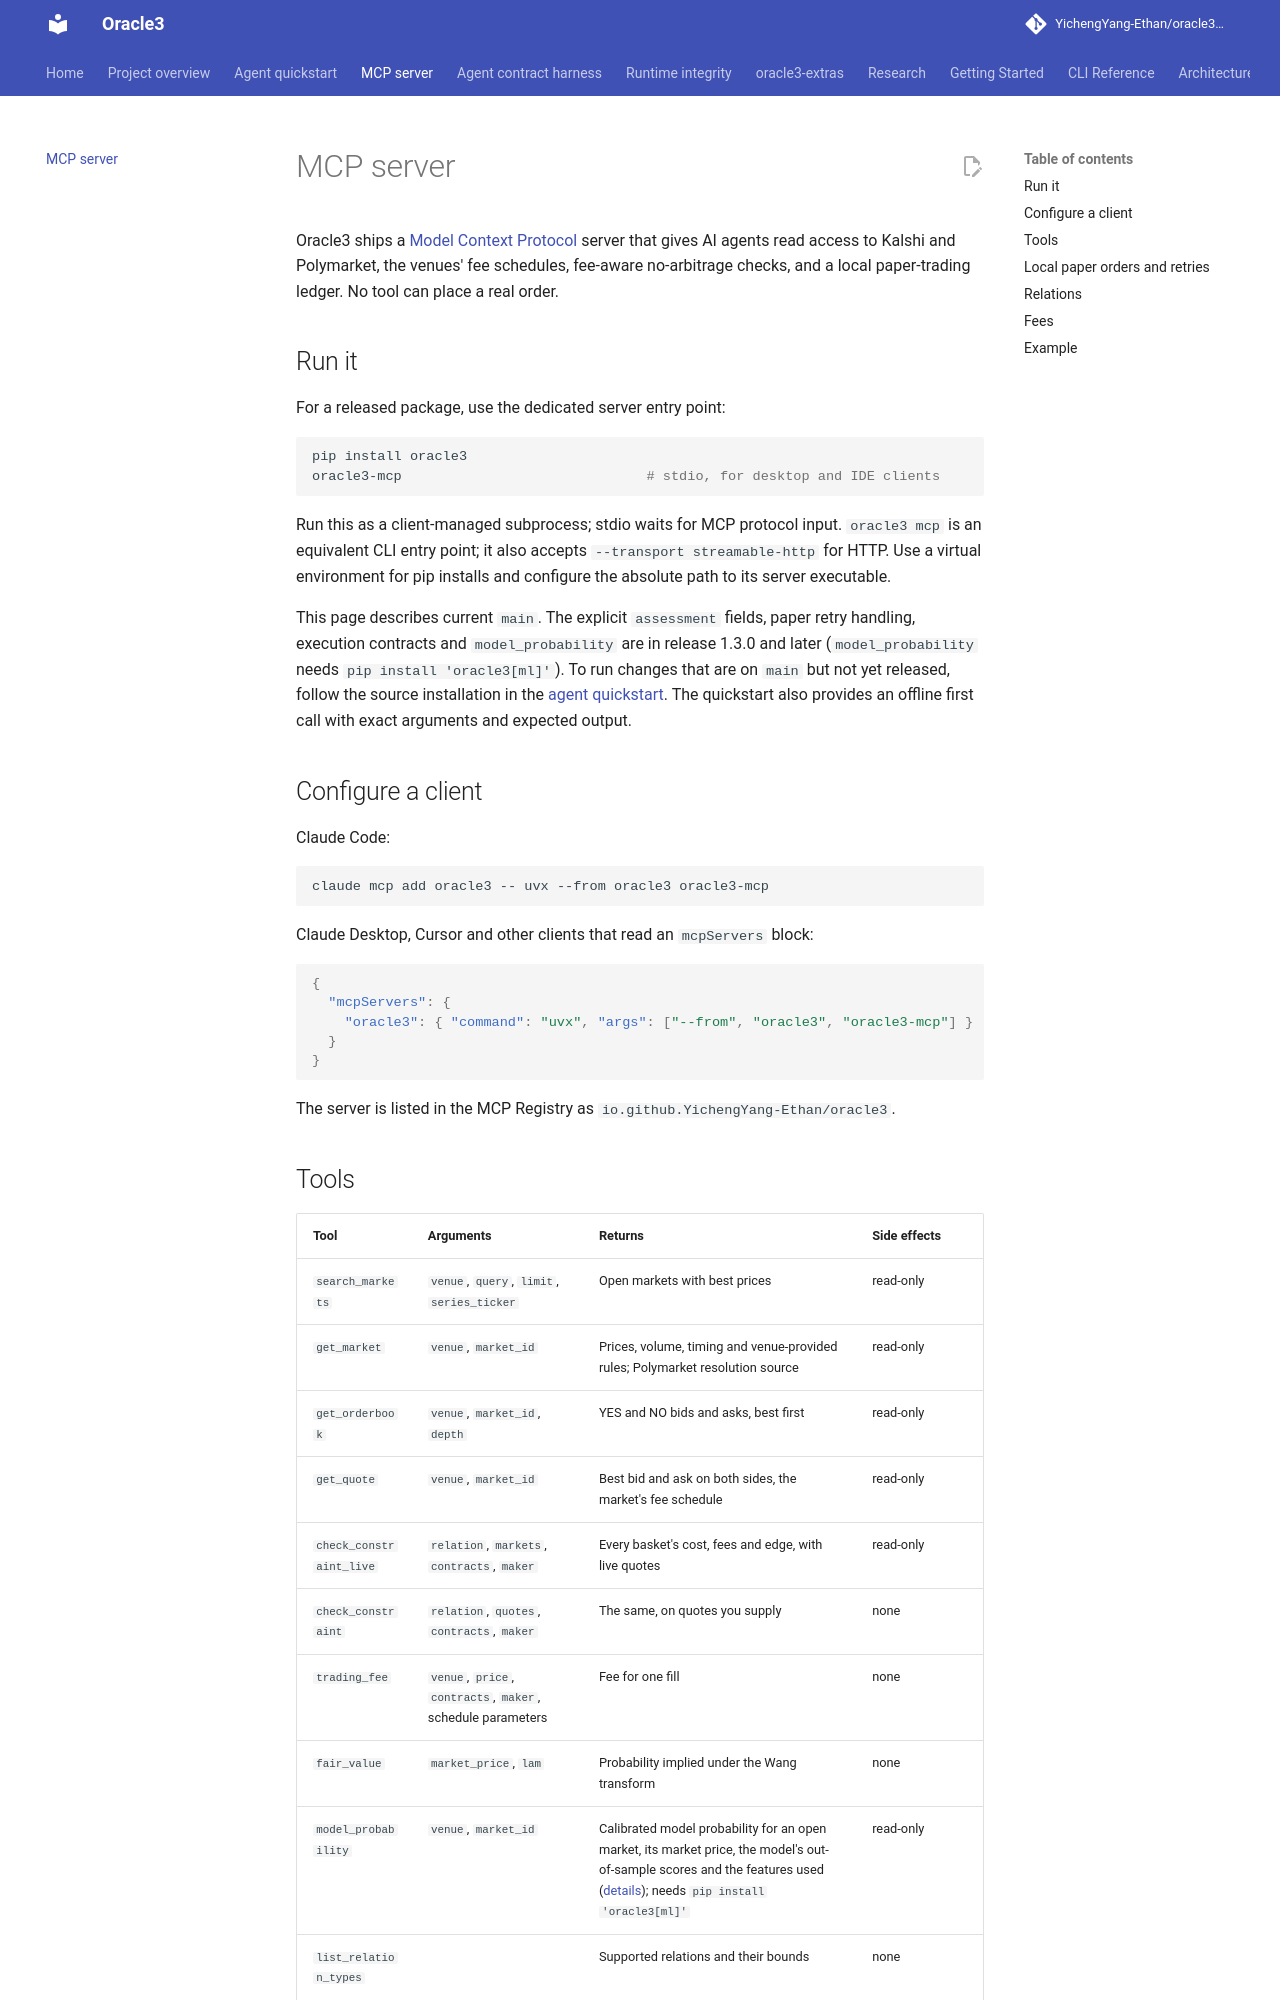

repository: YichengYang-Ethan/oracle3-prediction-market-agent · page: mcp/index.html · generator: mkdocs

# MCP server

Oracle3 ships a [Model Context Protocol](https://modelcontextprotocol.io) server that gives AI agents read access to Kalshi and Polymarket, the venues' fee schedules, fee-aware no-arbitrage checks, and a local paper-trading ledger. No tool can place a real order.

## Run it

For a released package, use the dedicated server entry point:

```bash
pip install oracle3
oracle3-mcp                              # stdio, for desktop and IDE clients
```

Run this as a client-managed subprocess; stdio waits for MCP protocol input.
`oracle3 mcp` is an equivalent CLI entry point; it also accepts
`--transport streamable-http` for HTTP. Use a virtual environment for pip
installs and configure the absolute path to its server executable.

This page describes current `main`. The explicit `assessment` fields, paper
retry handling, execution contracts and `model_probability` are in release 1.3.0 and
later (`model_probability` needs `pip install 'oracle3[ml]'`). To run changes that are
on `main` but not yet released, follow the source installation in the
[agent quickstart](agent-quickstart.md).
The quickstart also provides an offline first call with exact arguments and
expected output.

## Configure a client

Claude Code:

```bash
claude mcp add oracle3 -- uvx --from oracle3 oracle3-mcp
```

Claude Desktop, Cursor and other clients that read an `mcpServers` block:

```json
{
  "mcpServers": {
    "oracle3": { "command": "uvx", "args": ["--from", "oracle3", "oracle3-mcp"] }
  }
}
```

The server is listed in the MCP Registry as `io.github.YichengYang-Ethan/oracle3`.
